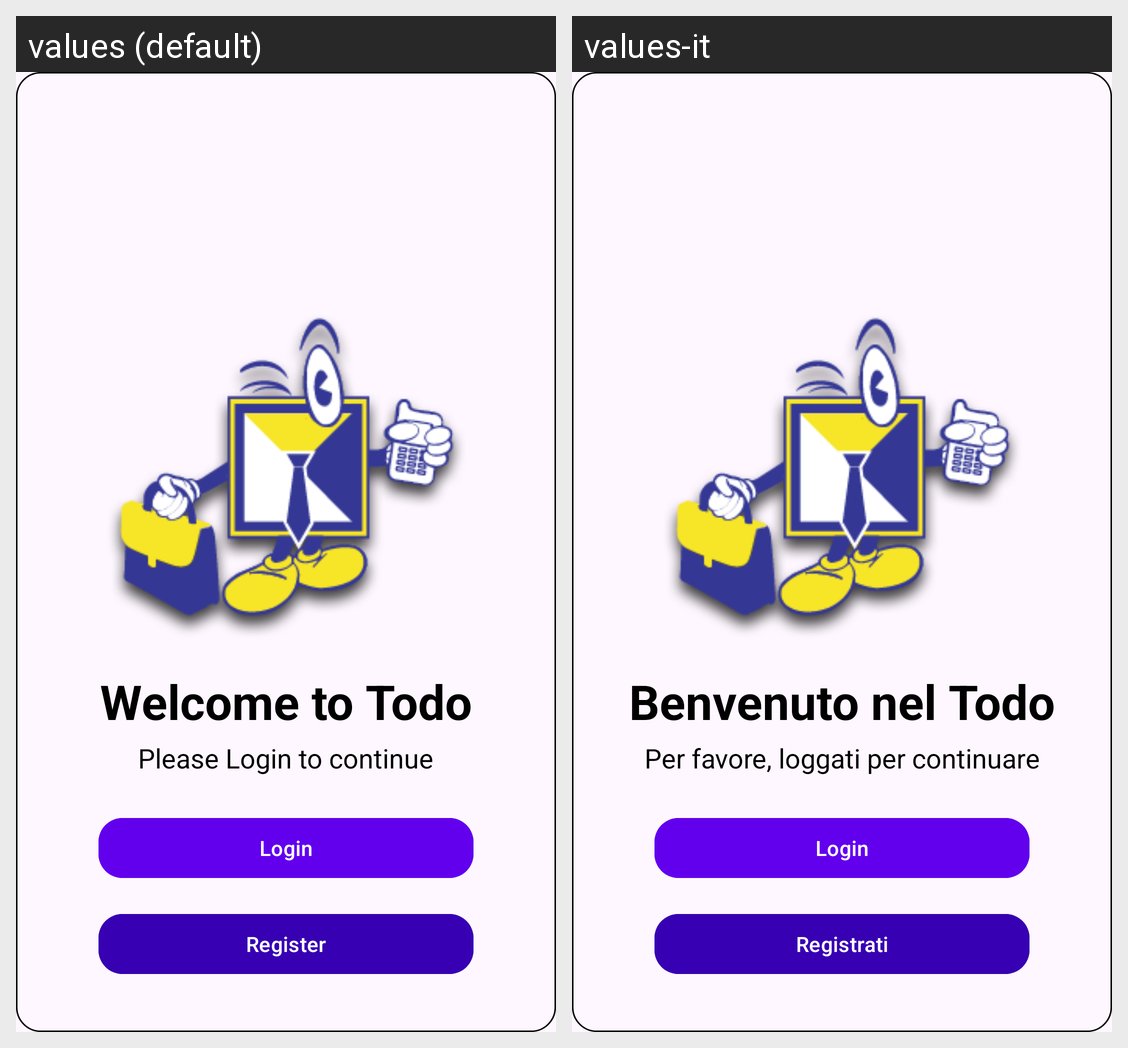

Translations of the strings shown on this Android screen, per locale in the grid:
Android screen res/layout/fragment_welcome.xml rendered under 2 locales, left to right: values (default), values-it. Device: Nexus 5 (rendered at 1080×1920; each locale shown at half size, 540×960, under a caption strip naming it); theme Theme.TaskManagement.
Strings drawn on this screen, with the default value and each locale's value (text and hints the layout hard-codes, and strings that could not be matched under every locale, appear in the picture but are not listed):

welcome_to_todo
  values: Welcome to Todo
  values-it: Benvenuto nel Todo

please_login_to_continue
  values: Please Login to continue
  values-it: Per favore, loggati per continuare

login
  values: Login
  values-it: Login

register
  values: Register
  values-it: Registrati
